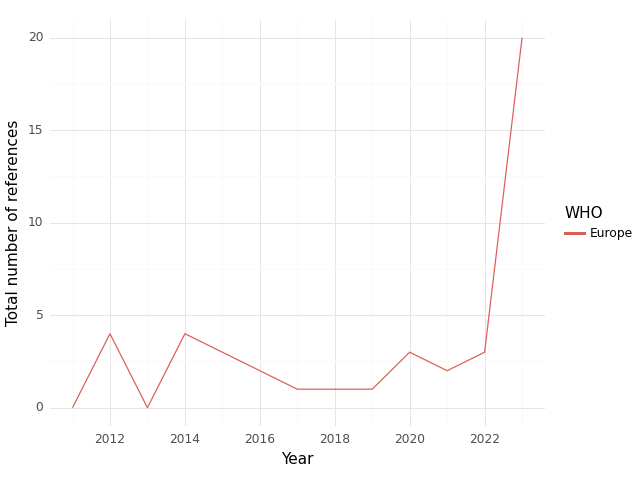

The file beside this chart, header and first rows:
, WHO, Year, intersection, climate, health, sum
0, Europe, 2011, 0.0, 1.0, 31.0, 32.0
1, Europe, 2012, 4.0, 15.0, 37.0, 56.0
2, Europe, 2013, 0.0, 4.0, 41.0, 45.0
3, Europe, 2014, 4.0, 20.0, 90.0, 114.0
4, Europe, 2015, 3.0, 18.0, 115.0, 136.0
5, Europe, 2016, 2.0, 28.0, 89.0, 119.0
6, Europe, 2017, 1.0, 17.0, 43.0, 61.0
7, Europe, 2018, 1.0, 13.0, 80.0, 94.0
8, Europe, 2019, 1.0, 15.0, 38.0, 54.0
9, Europe, 2020, 3.0, 22.0, 67.0, 92.0
10, Europe, 2021, 2.0, 24.0, 94.0, 120.0
11, Europe, 2022, 3.0, 29.0, 90.0, 122.0
12, Europe, 2023, 20.0, 577.0, 537.0, 1134
